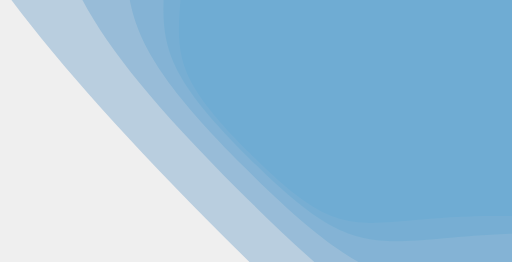
t = 0.00 s
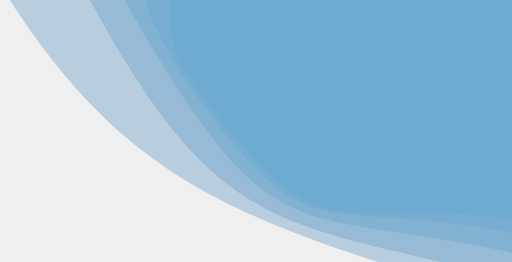
t = 5.00 s
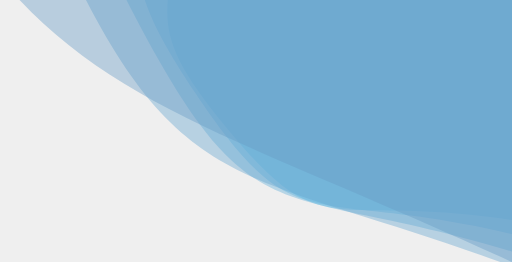
t = 6.25 s
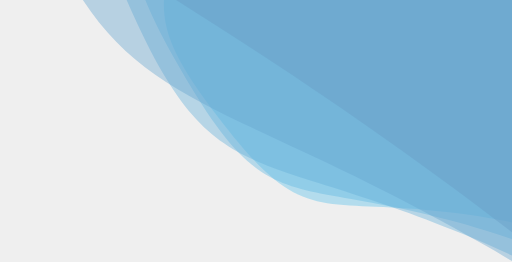
t = 8.33 s

The animated SVG that drew these frames (rendered in a browser with its animation timeline set to each time). Animation: 5 SMIL elements (animateTransform=5); frames cover the first 8.33 s, repeats indefinitely.

<svg xmlns="http://www.w3.org/2000/svg" xmlns:xlink="http://www.w3.org/1999/xlink" style="margin:auto;background:#efefef;display:block;z-index:1;position:relative" width="100%" height="100%" preserveAspectRatio="xMidYMid" viewBox="0 0 1846 943">
    <g transform="translate(923,471.5) scale(1,1) translate(-923,-471.5)"><g transform="translate(1797.6894560429519,-349.8880724038336) scale(100)" opacity="0.4">
        <path d="M11.27906 0 C11.27906 5.1595699999999995 12.642015658511502 5.345281788498153 8.993648723504828 8.993648723504828 S5.15957 11.27906 6.906432363195473e-16 11.27906 S-5.345281788498153 12.642015658511502 -8.993648723504828 8.993648723504828 S-11.27906 5.159570000000001 -11.27906 1.3812864726390946e-15 S-12.642015658511504 -5.345281788498152 -8.99364872350483 -8.993648723504828 S-5.159570000000001 -11.279059999999998 -2.0719297089586415e-15 -11.27906 S5.34528178849815 -12.642015658511504 8.993648723504826 -8.99364872350483 S11.279059999999998 -5.159570000000002 11.27906 -2.762572945278189e-15" fill="#5bc2eb" stroke-width="0">
            <animateTransform attributeName="transform" type="rotate" dur="100s" repeatCount="indefinite" values="0;90"></animateTransform>
        </path>
    </g><g transform="translate(1972.6273472515422,-514.1656868846003) scale(100)" opacity="0.4">
        <path d="M13.534872 0 C13.534872 6.191484 15.170418790213805 6.4143381461977835 10.792378468205795 10.792378468205793 S6.191484000000001 13.534872 8.287718835834568e-16 13.534872 S-6.4143381461977835 15.170418790213805 -10.792378468205793 10.792378468205795 S-13.534872 6.191484000000002 -13.534872 1.6575437671669136e-15 S-15.170418790213807 -6.414338146197783 -10.792378468205797 -10.792378468205793 S-6.191484000000003 -13.534871999999998 -2.48631565075037e-15 -13.534872 S6.414338146197781 -15.170418790213805 10.792378468205792 -10.792378468205797 S13.534871999999998 -6.1914840000000035 13.534872 -3.315087534333827e-15" fill="#60b8e2" stroke-width="0">
            <animateTransform attributeName="transform" type="rotate" dur="50s" repeatCount="indefinite" values="0;90"></animateTransform>
        </path>
    </g><g transform="translate(2392.478286152159,-908.4319616384403) scale(100)" opacity="0.4">
        <path d="M18.9488208 0 C18.9488208 8.668077599999998 21.23858630629932 8.980073404676894 15.10932985548811 15.109329855488108 S8.6680776 18.9488208 1.1602806370168395e-15 18.9488208 S-8.980073404676894 21.23858630629932 -15.109329855488108 15.10932985548811 S-18.9488208 8.6680776 -18.9488208 2.320561274033679e-15 S-21.238586306299325 -8.980073404676894 -15.109329855488111 -15.109329855488108 S-8.668077600000002 -18.9488208 -3.4808419110505182e-15 -18.9488208 S8.98007340467689 -21.23858630629932 15.109329855488104 -15.109329855488111 S18.948820799999996 -8.668077600000004 18.9488208 -4.641122548067358e-15" fill="#63afd9" stroke-width="0">
            <animateTransform attributeName="transform" type="rotate" dur="33.333333333333336s" repeatCount="indefinite" values="0;90"></animateTransform>
        </path>
    </g><g transform="translate(3274.1652578434546,-1736.3911386215045) scale(100)" opacity="0.4">
        <path d="M30.318113280000006 0 C30.318113280000006 13.868924160000002 33.98173809007893 14.368117447483034 24.174927768780982 24.17492776878098 S13.868924160000004 30.318113280000006 1.8564490192269433e-15 30.318113280000006 S-14.368117447483034 33.98173809007893 -24.17492776878098 24.174927768780982 S-30.318113280000006 13.868924160000006 -30.318113280000006 3.712898038453887e-15 S-33.98173809007893 -14.368117447483032 -24.174927768780986 -24.17492776878098 S-13.868924160000008 -30.318113280000002 -5.5693470576808296e-15 -30.318113280000006 S14.368117447483028 -33.98173809007893 24.174927768780975 -24.174927768780986 S30.318113280000002 -13.86892416000001 30.318113280000006 -7.425796076907773e-15" fill="#66a5cf" stroke-width="0">
            <animateTransform attributeName="transform" type="rotate" dur="25s" repeatCount="indefinite" values="0;90"></animateTransform>
        </path>
    </g><g transform="translate(5155.097464118218,-3502.7040495187084) scale(100)" opacity="0.4">
        <path d="M54.572603904000005 0 C54.572603904000005 24.964063488 61.16712856214206 25.862611405469462 43.51486998380577 43.51486998380576 S24.964063488000004 54.572603904000005 3.341608234608498e-15 54.572603904000005 S-25.862611405469462 61.16712856214206 -43.51486998380576 43.51486998380577 S-54.572603904000005 24.964063488000008 -54.572603904000005 6.683216469216996e-15 S-61.16712856214207 -25.86261140546946 -43.514869983805774 -43.51486998380576 S-24.96406348800001 -54.572603904 -1.0024824703825493e-14 -54.572603904000005 S25.86261140546945 -61.16712856214207 43.51486998380575 -43.514869983805774 S54.572603904 -24.964063488000015 54.572603904000005 -1.3366432938433992e-14" fill="#689cc5" stroke-width="0">
            <animateTransform attributeName="transform" type="rotate" dur="20s" repeatCount="indefinite" values="0;90"></animateTransform>
        </path>
    </g></g>
</svg>
